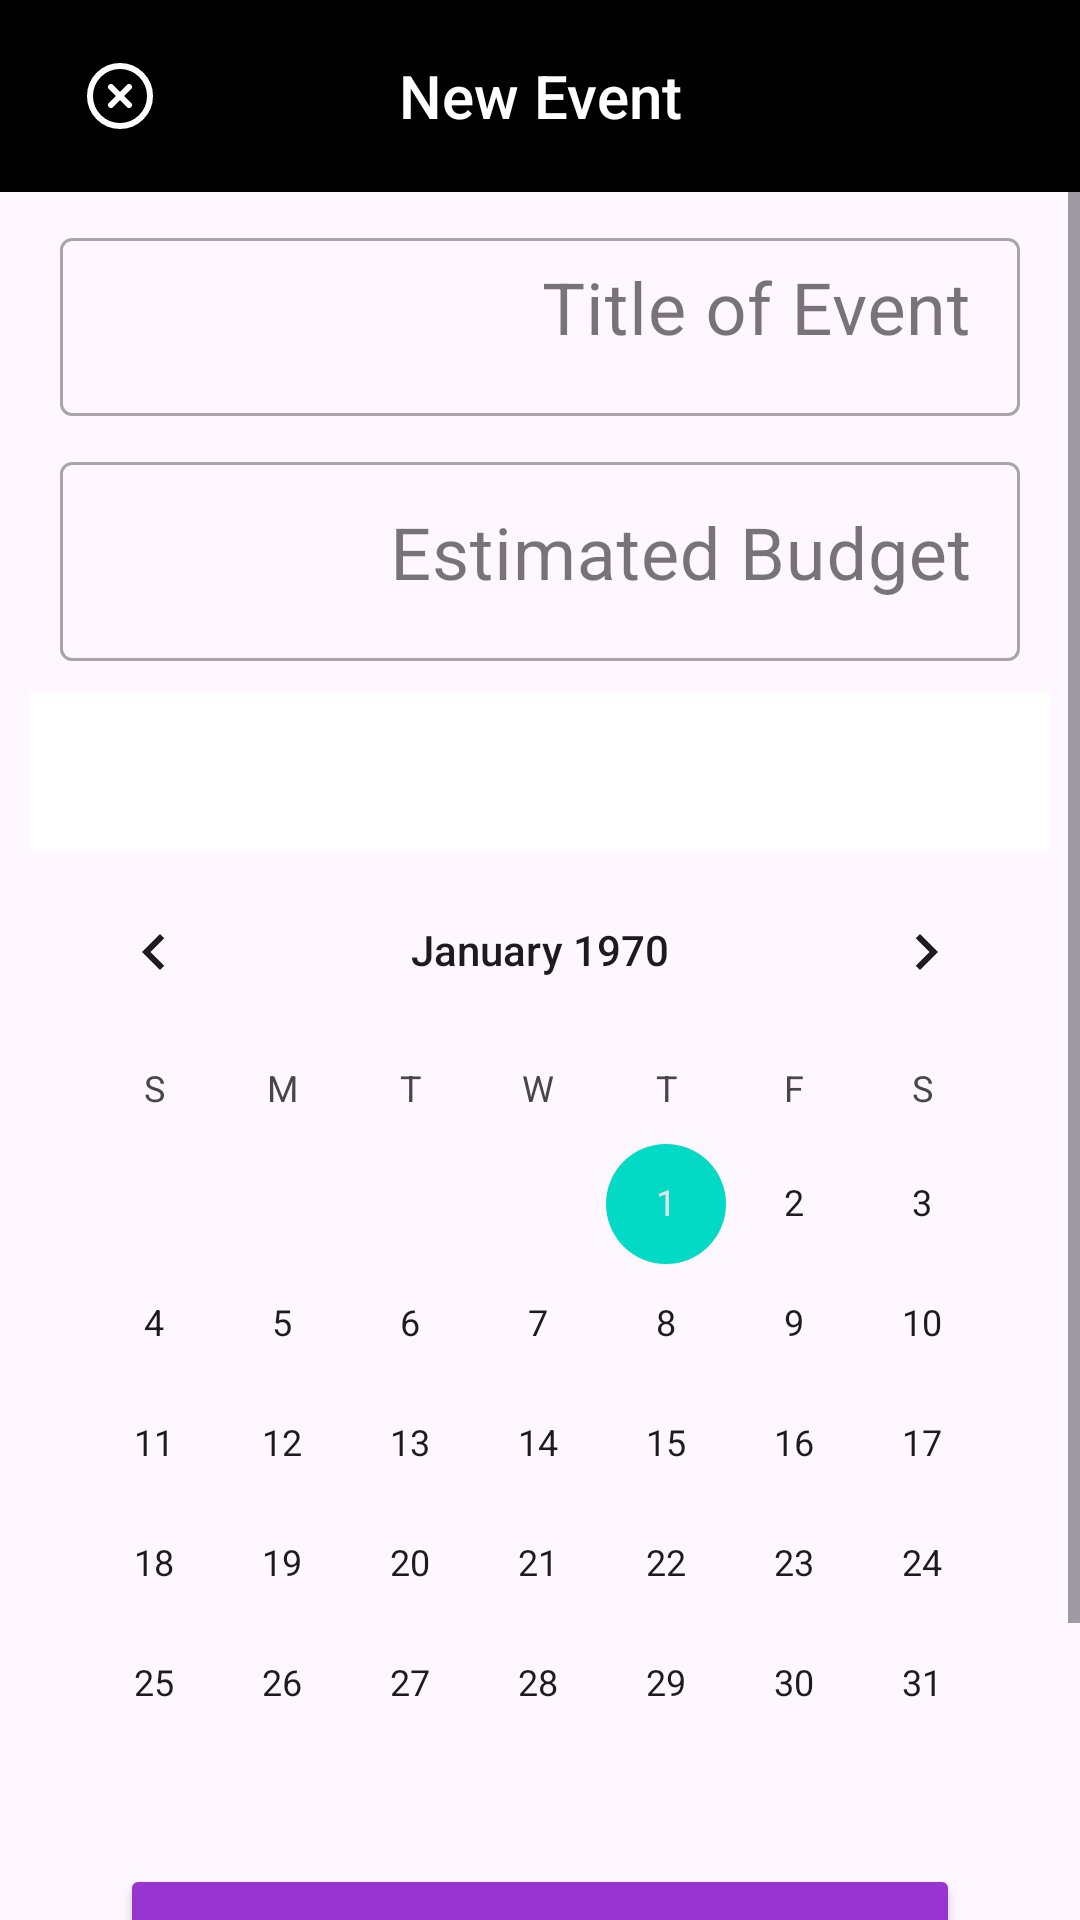

Write the Android layout XML for this screen, with the resource values it uses.
<!-- AndroidManifest.xml: application theme Theme.ZENBUDGET -->
<!-- res/layout/fragment_new_event.xml -->
<?xml version="1.0" encoding="utf-8"?>
<androidx.constraintlayout.widget.ConstraintLayout xmlns:android="http://schemas.android.com/apk/res/android"
    xmlns:app="http://schemas.android.com/apk/res-auto"
    android:layout_width="match_parent"
    android:layout_height="match_parent">

    <LinearLayout
        android:layout_width="match_parent"
        android:layout_height="match_parent"
        android:orientation="vertical"
        app:layout_constraintBottom_toBottomOf="parent"
        app:layout_constraintEnd_toEndOf="parent"
        app:layout_constraintStart_toStartOf="parent"
        app:layout_constraintTop_toTopOf="parent">

        <com.google.android.material.appbar.AppBarLayout
            android:id="@+id/app_bar_layout"
            android:layout_width="match_parent"
            android:layout_height="wrap_content"
            android:theme="@style/ThemeOverlay.AppCompat.Dark.ActionBar">

            <androidx.appcompat.widget.Toolbar
                android:id="@+id/toolbar"
                android:layout_width="match_parent"
                android:layout_height="?attr/actionBarSize"
                android:background="@color/black">

                <ImageButton
                    android:id="@+id/exit_selection_mode"
                    android:layout_width="48dp"
                    android:layout_height="48dp"
                    android:layout_gravity="start"
                    android:background="@android:color/transparent"
                    android:contentDescription="@string/exit"
                    android:gravity="center_vertical"
                    android:src="@drawable/ic_close" />

                <TextView
                    android:id="@+id/toolbar_title"
                    android:layout_width="wrap_content"
                    android:layout_height="wrap_content"
                    android:layout_gravity="center"
                    android:text="@string/new_event"
                    android:textAppearance="@style/TextAppearance.Widget.AppCompat.Toolbar.Title" />
            </androidx.appcompat.widget.Toolbar>

        </com.google.android.material.appbar.AppBarLayout>

        <ScrollView
            android:layout_width="match_parent"
            android:layout_height="match_parent">

            <LinearLayout
                android:layout_width="match_parent"
                android:layout_height="wrap_content"
                android:orientation="vertical"
                android:paddingHorizontal="10dp"
                android:paddingVertical="10dp">

                <com.google.android.material.textfield.TextInputLayout
                    style="@style/Widget.MaterialComponents.TextInputLayout.OutlinedBox"
                    android:layout_width="match_parent"
                    android:layout_height="wrap_content">

                    <com.google.android.material.textfield.TextInputEditText
                        android:id="@+id/editTxtEventTitle"
                        android:layout_width="match_parent"
                        android:layout_height="wrap_content"
                        android:layout_margin="10dp"
                        android:gravity="end"
                        android:hint="@string/title_of_event"
                        android:paddingHorizontal="16sp"
                        android:paddingTop="10sp"
                        android:textColor="@color/black"
                        android:textSize="24sp" />

                </com.google.android.material.textfield.TextInputLayout>

                <com.google.android.material.textfield.TextInputLayout
                    style="@style/Widget.MaterialComponents.TextInputLayout.OutlinedBox"
                    android:layout_width="match_parent"
                    android:layout_height="wrap_content"
                    app:startIconContentDescription="estimated budget"
                    app:startIconDrawable="@drawable/baseline_money_24">

                    <com.google.android.material.textfield.TextInputEditText
                        android:id="@+id/editTxtBudget"
                        android:layout_width="match_parent"
                        android:layout_height="wrap_content"
                        android:layout_margin="10dp"
                        android:gravity="end"
                        android:hint="@string/estimated_budget"
                        android:inputType="numberDecimal"
                        android:textColor="@color/black"
                        android:textSize="24sp" />
                </com.google.android.material.textfield.TextInputLayout>

                <TextView
                    android:layout_width="wrap_content"
                    android:layout_height="0dp"
                    android:layout_weight="0"
                    android:paddingHorizontal="16sp"
                    android:text="@string/end_date"
                    android:textColor="#000000"
                    android:textSize="16sp" />

                <TextView
                    android:id="@+id/selected_date"
                    android:layout_width="match_parent"
                    android:layout_height="wrap_content"
                    android:layout_gravity="start"
                    android:background="#FFFFFF"
                    android:paddingHorizontal="20sp"
                    android:paddingTop="10sp"
                    android:textColor="#000000"
                    android:textSize="32sp" />

                <CalendarView
                    android:id="@+id/calendarViewNewEvent"
                    android:layout_width="match_parent"
                    android:layout_height="wrap_content" />

                <Button
                    android:id="@+id/btnAddSubEvent"
                    android:layout_width="match_parent"
                    android:layout_height="wrap_content"
                    android:layout_marginHorizontal="30dp"
                    android:backgroundTint="#9835D0"
                    android:gravity="center_horizontal"
                    android:paddingVertical="20dp"
                    android:text="@string/add_sub_event"
                    android:textColor="#FFFFFF" />

                <Button
                    android:id="@+id/btnSaveEvent"
                    android:layout_width="match_parent"
                    android:layout_height="wrap_content"
                    android:layout_marginHorizontal="30dp"
                    android:layout_marginTop="10dp"
                    android:backgroundTint="#9835D0"
                    android:paddingVertical="20dp"
                    android:text="@string/save_event"
                    android:textColor="#FFFFFF" />
            </LinearLayout>
        </ScrollView>


    </LinearLayout>
</androidx.constraintlayout.widget.ConstraintLayout>
<!-- resources referenced by this layout -->
<resources>
  <color name="black">#FF000000</color>
  <!-- drawable ic_close (drawable) -->
  <vector xmlns:android="http://schemas.android.com/apk/res/android"
      android:width="24dp"
      android:height="24dp"
      android:viewportWidth="24"
      android:viewportHeight="24">
    <path
        android:pathData="M12,12m-10,0a10,10 0,1 1,20 0a10,10 0,1 1,-20 0"
        android:strokeLineJoin="round"
        android:strokeWidth="2"
        android:fillColor="#00000000"
        android:strokeColor="@color/white"
        android:strokeLineCap="round"/>
    <path
        android:pathData="m15,9 l-6,6"
        android:strokeLineJoin="round"
        android:strokeWidth="2"
        android:fillColor="#00000000"
        android:strokeColor="@color/white"
        android:strokeLineCap="round"/>
    <path
        android:pathData="m9,9 l6,6"
        android:strokeLineJoin="round"
        android:strokeWidth="2"
        android:fillColor="#00000000"
        android:strokeColor="@color/white"
        android:strokeLineCap="round"/>
  </vector>
  <string name="add_sub_event">Add Sub Event</string>
  <string name="end_date">end date</string>
  <string name="estimated_budget">Estimated Budget</string>
  <string name="exit">Exit</string>
  <string name="new_event">New Event</string>
  <string name="save_event">Save Event</string>
  <string name="title_of_event">Title of Event</string>
  <style name="Theme.ZENBUDGET" parent="Theme.Material3.Light.NoActionBar">
          
          <item name="colorPrimary">@color/white</item>
          <item name="colorPrimaryVariant">@color/budget_purple</item>
          <item name="colorOnPrimary">@color/white</item>
          
          <item name="colorSecondary">@color/teal_200</item>
          <item name="colorSecondaryVariant">@color/teal_700</item>
          <item name="colorOnSecondary">@color/black</item>
          
          <item name="windowActionBar">false</item>
          <item name="windowNoTitle">true</item>
          <item name="android:windowFullscreen">true</item>
          <item name="android:statusBarColor">@android:color/transparent</item>
          <item name="android:windowLightStatusBar">true</item>
  
          <item name="materialAlertDialogTheme">@style/ThemeOverlay.App.MaterialAlertDialog</item>
      </style>
  <color name="white">#FFFFFFFF</color>
  <color name="budget_purple">#9835D0</color>
  <color name="teal_200">#FF03DAC5</color>
  <color name="teal_700">#FF018786</color>
  <style name="ThemeOverlay.App.MaterialAlertDialog" parent="ThemeOverlay.Material3.MaterialAlertDialog">
          <item name="colorOnSurface">@color/budget_purple</item>
  
          <item name="buttonBarPositiveButtonStyle">@style/Widget.App.Button</item>
          <item name="buttonBarNeutralButtonStyle">@style/Widget.App.Button.Neutral</item>
      </style>
  <style name="Widget.App.Button" parent="Widget.Material3.Button.TextButton.Dialog">
          <item name="android:textColor">@color/theme_danger</item>
          <item name="android:textStyle">bold</item>
      </style>
  <style name="Widget.App.Button.Neutral" parent="Widget.Material3.Button.TextButton.Dialog">
          <item name="android:textColor">@color/mtr_textinput_outline</item>
          <item name="android:textStyle">bold</item>
      </style>
  <color name="theme_danger">#FF0000</color>
  <color name="mtr_textinput_outline">#79747E</color>
</resources>
